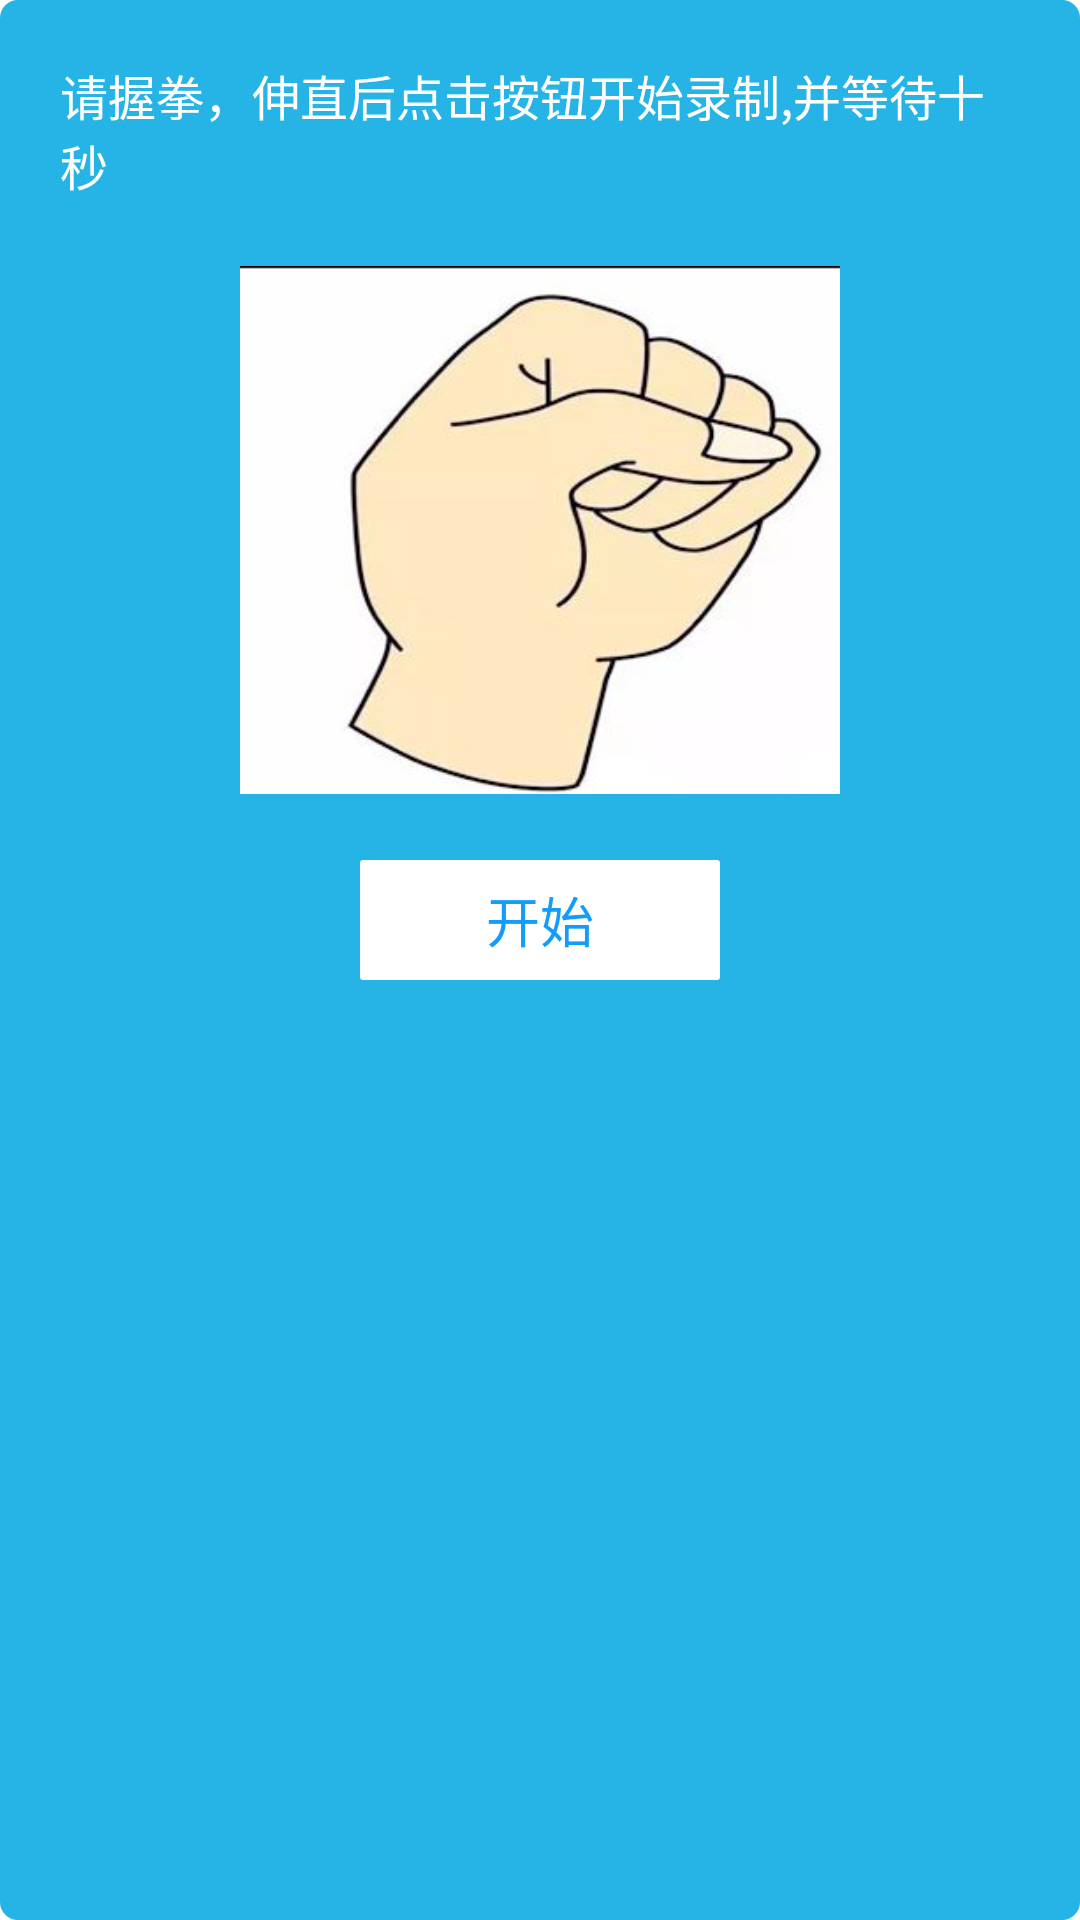

Write the Android layout XML for this screen, with the resource values it uses.
<!-- AndroidManifest.xml: application theme AppTheme -->
<!-- res/layout/init_hand_data.xml -->
<?xml version="1.0" encoding="utf-8"?>
<RelativeLayout xmlns:android="http://schemas.android.com/apk/res/android"
    android:layout_width="wrap_content"
    android:layout_height="wrap_content"
    android:background="@drawable/loading_dialog_bg"
    android:orientation="vertical"
    android:padding="10.0dip">

    <TextView
        android:id="@+id/dialog_msg"
        android:layout_width="wrap_content"
        android:layout_height="wrap_content"
        android:layout_centerHorizontal="true"
        android:layout_toRightOf="@+id/rotateLoading"
        android:padding="10.0dip"
        android:text="请握拳，伸直后点击按钮开始录制,并等待十秒"
        android:textColor="#ffffff"
        android:textSize="16sp" />

    <ImageView
        android:id="@+id/img_hand"
        android:layout_width="200dp"
        android:layout_height="200dp"
        android:layout_below="@id/dialog_msg"
        android:layout_centerHorizontal="true"
        android:src="@mipmap/hand_w" />

    <Button
        android:id="@+id/dialog_next"
        android:layout_width="120dp"
        android:layout_height="40dp"
        android:layout_below="@id/img_hand"
        android:layout_centerHorizontal="true"
        android:layout_marginTop="10dp"
        android:background="@drawable/selector_btn_click_con"
        android:gravity="center"
        android:text="开始"
        android:textColor="@color/text_blue"
        android:textSize="18sp" />

</RelativeLayout>
<!-- resources referenced by this layout -->
<resources>
  <color name="text_blue">#149cfd</color>
  <!-- drawable loading_dialog_bg (drawable) -->
  <?xml version="1.0" encoding="utf-8"?>
  <shape xmlns:android="http://schemas.android.com/apk/res/android">
      <corners android:radius="5dp" />
      <stroke android:color="#26B3E6" android:width="2dp"></stroke>
      <solid android:color="#26B3E6" />
  
  </shape>
  <!-- drawable selector_btn_click_con (drawable) -->
  <?xml version="1.0" encoding="utf-8"?>
  <selector xmlns:android="http://schemas.android.com/apk/res/android">
      <item android:drawable="@drawable/btn_click_un" android:state_pressed="false"/>
      <item android:drawable="@drawable/btn_click_ye" android:state_pressed="true" />
  </selector>
  <!-- mipmap hand_w: png bitmap (mipmap-xxxhdpi, 71455 bytes) -->
  <style name="AppTheme" parent="android:Theme.Light.NoTitleBar">
          <item name="android:windowIsTranslucent">true</item>
          <item name="android:windowNoTitle">true</item>
          <item name="android:windowActionBar">false</item>
          <item name="android:windowBackground">@android:color/transparent</item>
          
      </style>
  <!-- drawable btn_click_un (drawable) -->
  <?xml version="1.0" encoding="utf-8"?>
  <shape xmlns:android="http://schemas.android.com/apk/res/android">
      <solid android:color="#ffffff" />
      <corners android:topLeftRadius="1dp"
          android:topRightRadius="1dp"
          android:bottomRightRadius="1dp"
          android:bottomLeftRadius="1dp"/>
  </shape>
  <!-- drawable btn_click_ye (drawable) -->
  <?xml version="1.0" encoding="utf-8"?>
  <shape xmlns:android="http://schemas.android.com/apk/res/android">
      <solid android:color="#777778" />
      <corners android:topLeftRadius="1dp"
          android:topRightRadius="1dp"
          android:bottomRightRadius="1dp"
          android:bottomLeftRadius="1dp"/>
  </shape>
</resources>
